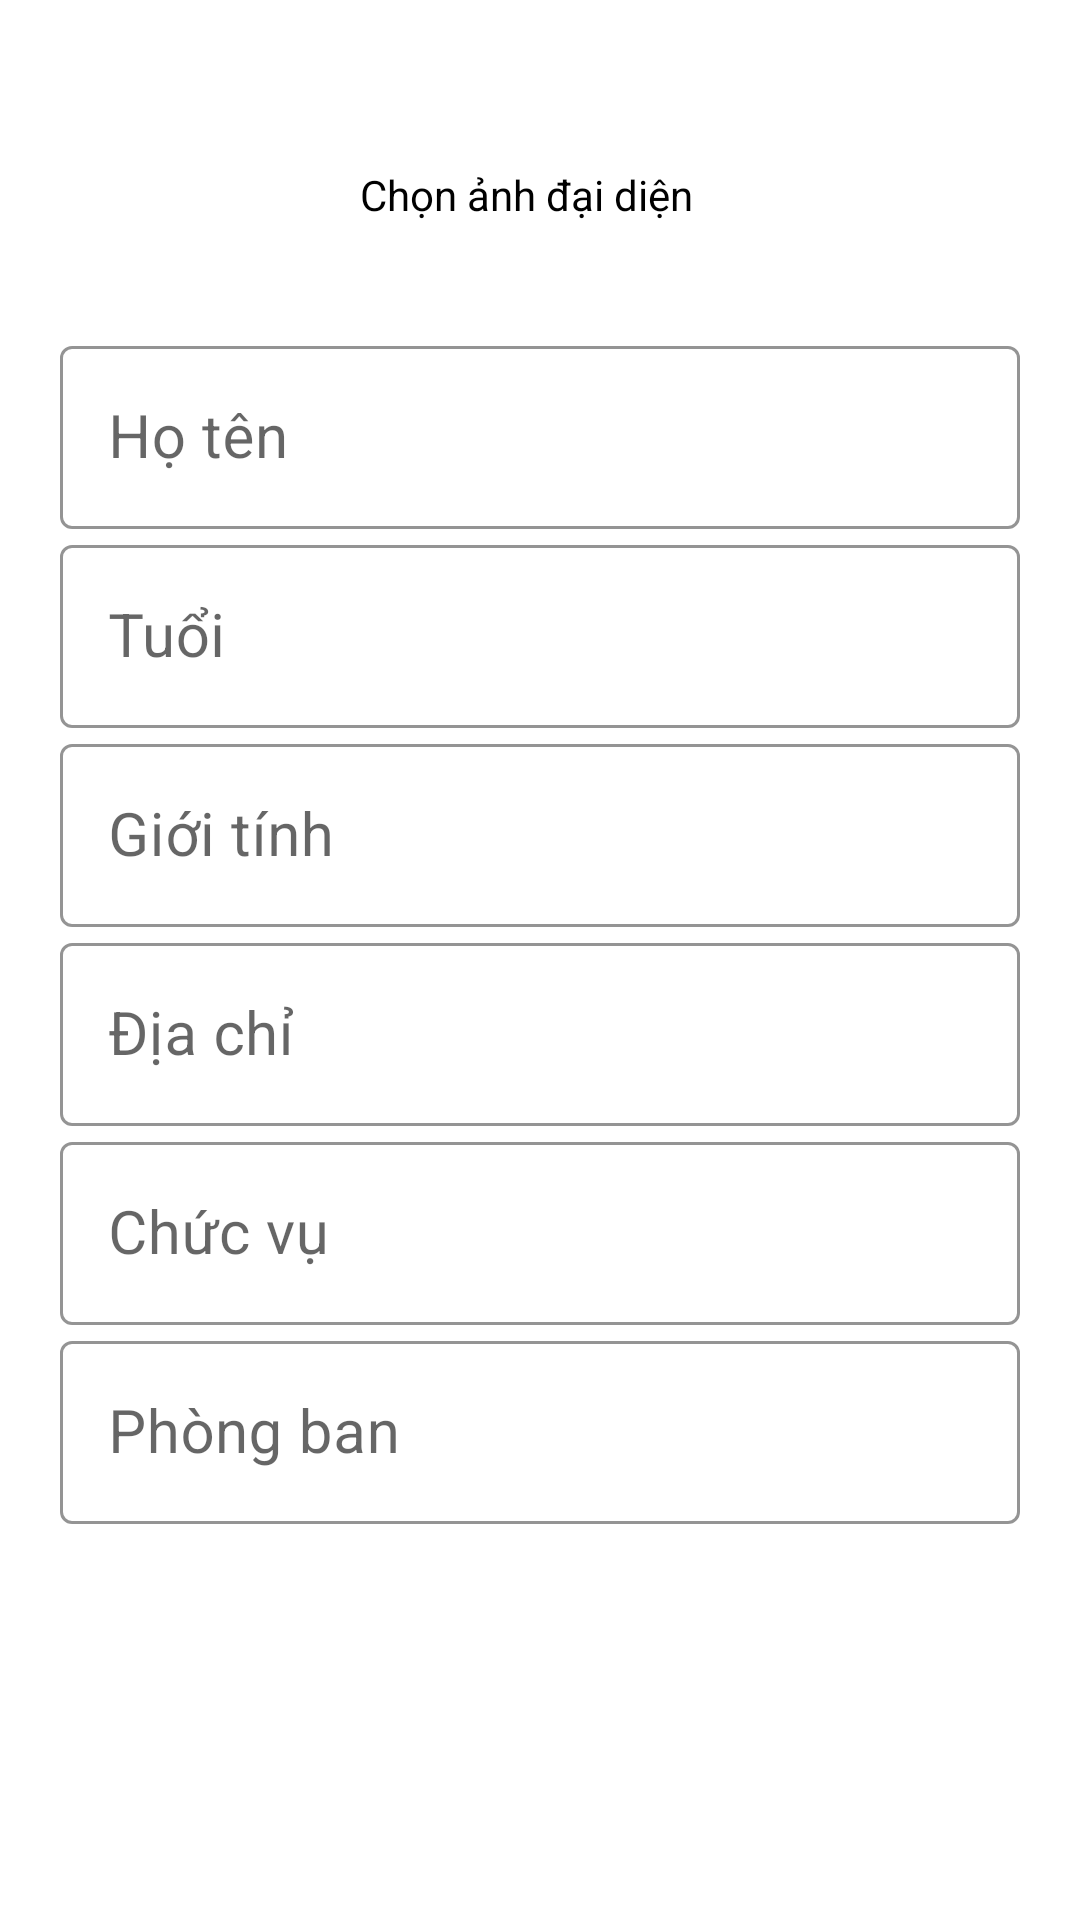

Android layout source for this screen:
<!-- AndroidManifest.xml: application theme Theme.EmployeeManager -->
<!-- res/layout/edit_dialog_layout.xml -->
<LinearLayout xmlns:android="http://schemas.android.com/apk/res/android"
    xmlns:app="http://schemas.android.com/apk/res-auto"
    android:layout_width="match_parent"
    android:layout_height="wrap_content"
    android:orientation="vertical"
    android:padding="20dp">

    <LinearLayout
        android:layout_width="match_parent"
        android:layout_height="wrap_content"
        android:gravity="center_vertical"
        android:orientation="horizontal">

        <ImageView
            android:id="@+id/imageViewNVedt"
            android:layout_width="70dp"
            android:layout_height="90dp"
            android:src="@drawable/baseline_image_24" />

        <TextView
            android:id="@+id/txtUpdadeImg"
            android:layout_width="wrap_content"
            android:layout_height="wrap_content"
            android:layout_margin="30dp"
            android:text="Chọn ảnh đại diện"
            android:textColor="@android:color/black" />

    </LinearLayout>

    <com.google.android.material.textfield.TextInputLayout
        style="@style/Widget.MaterialComponents.TextInputLayout.OutlinedBox"
        android:layout_width="match_parent"
        android:layout_height="wrap_content"
        app:boxStrokeColor="#009688"
        app:hintTextColor="@android:color/black">

        <com.google.android.material.textfield.TextInputEditText
            android:id="@+id/editTextHoTen"
            android:layout_width="match_parent"
            android:layout_height="wrap_content"
            android:hint="Họ tên"
            android:textSize="20sp" />

    </com.google.android.material.textfield.TextInputLayout>

    <com.google.android.material.textfield.TextInputLayout
        style="@style/Widget.MaterialComponents.TextInputLayout.OutlinedBox"
        android:layout_width="match_parent"
        android:layout_height="wrap_content"
        app:boxStrokeColor="#009688"
        app:hintTextColor="@android:color/black">

        <com.google.android.material.textfield.TextInputEditText
            android:id="@+id/editTextTuoi"
            android:layout_width="match_parent"
            android:layout_height="wrap_content"
            android:hint="Tuổi"
            android:inputType="number"
            android:textSize="20sp" />

    </com.google.android.material.textfield.TextInputLayout>

    <com.google.android.material.textfield.TextInputLayout
        style="@style/Widget.MaterialComponents.TextInputLayout.OutlinedBox"
        android:layout_width="match_parent"
        android:layout_height="wrap_content"
        app:boxStrokeColor="#009688"
        app:hintTextColor="@android:color/black">

        <com.google.android.material.textfield.TextInputEditText
            android:id="@+id/editTextGioiTinh"
            android:layout_width="match_parent"
            android:layout_height="wrap_content"
            android:hint="Giới tính"
            android:textSize="20sp" />

    </com.google.android.material.textfield.TextInputLayout>

    <com.google.android.material.textfield.TextInputLayout
        style="@style/Widget.MaterialComponents.TextInputLayout.OutlinedBox"
        android:layout_width="match_parent"
        android:layout_height="wrap_content"
        app:boxStrokeColor="#009688"
        app:hintTextColor="@android:color/black">

        <com.google.android.material.textfield.TextInputEditText
            android:id="@+id/editTextDiaChi"
            android:layout_width="match_parent"
            android:layout_height="wrap_content"
            android:hint="Địa chỉ"
            android:textSize="20sp" />

    </com.google.android.material.textfield.TextInputLayout>

    <com.google.android.material.textfield.TextInputLayout
        style="@style/Widget.MaterialComponents.TextInputLayout.OutlinedBox"
        android:layout_width="match_parent"
        android:layout_height="wrap_content"
        app:boxStrokeColor="#009688"
        app:hintTextColor="@android:color/black">

        <com.google.android.material.textfield.TextInputEditText
            android:id="@+id/editTextChucVu"
            android:layout_width="match_parent"
            android:layout_height="wrap_content"
            android:hint="Chức vụ"
            android:textSize="20sp" />

    </com.google.android.material.textfield.TextInputLayout>

    <com.google.android.material.textfield.TextInputLayout
        style="@style/Widget.MaterialComponents.TextInputLayout.OutlinedBox"
        android:layout_width="match_parent"
        android:layout_height="wrap_content"
        app:boxStrokeColor="#009688"
        app:hintTextColor="@android:color/black">

        <com.google.android.material.textfield.TextInputEditText
            android:id="@+id/editTextPhongBan"
            android:layout_width="match_parent"
            android:layout_height="wrap_content"
            android:hint="Phòng ban"
            android:textSize="20sp" />

    </com.google.android.material.textfield.TextInputLayout>

</LinearLayout>
<!-- resources referenced by this layout -->
<resources>
  <style name="Theme.EmployeeManager" parent="Theme.MaterialComponents.Light.NoActionBar">
          
          <item name="colorPrimary">#FFFFFF</item>
          
          <item name="colorSecondary">@color/teal_200</item>
          
      </style>
  <color name="teal_200">#FF03DAC5</color>
</resources>
